Run: headless pygame with SDL's dummy video driver; simulated clock (each Clock.tick advances the game by its frame time, no real sleeping); random seed 0; keys injected as events and as key.get_pressed() state; mouse plan: one left click at the window centre at the start of phase 2, then a move to the lower-right quarter at the start of phase 3.
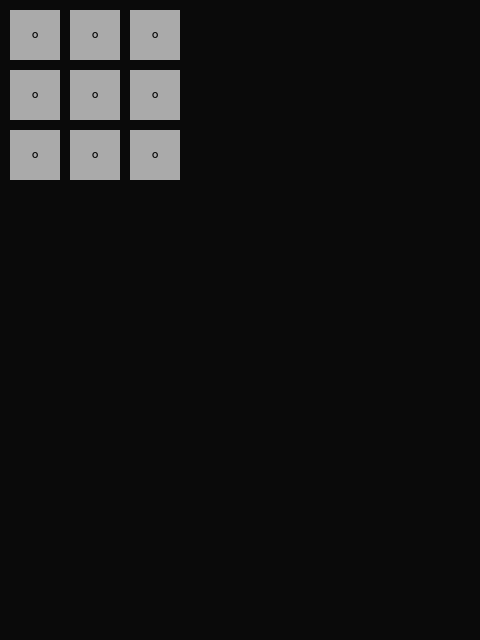
Frame 1 of 4 · flips 1–60 · no input
Frame 2 of 4 · flips 61–180 · clicked the window centre · tapped SPACE, RETURN · held RIGHT (→), D · screen unchanged from frame 1, image omitted
Frame 3 of 4 · flips 181–300 · moved the mouse to the lower-right quarter · held DOWN (↓), S · screen unchanged from frame 2, image omitted
Frame 4 of 4 · flips 301–420 · held LEFT (←), A, UP (↑), W · screen unchanged from frame 3, image omitted

The pygame program that drew these frames:

import pygame #pip install pygame
import sys

pygame.init()

# Configurações da janela
largura, altura = 480, 640
tela = pygame.display.set_mode((largura, altura))
pygame.display.set_caption('Meu Primeiro Jogo')

# Cores
preto = (10, 10, 10)
vermelho = (255, 0, 0)
branco = (255, 255, 255)
cinza = (170, 170, 170)
cinza_claro = (100, 100, 100)

# Definindo a fonte
fonte = pygame.font.SysFont('arial', 12)

#
posBtnX = 10
posBtnY = 10
tamBtnX = 50
tamBtnY = 50

tabuleiro = [
    [pygame.Rect((posBtnX), (posBtnY), (tamBtnX), (tamBtnY)),
     pygame.Rect((posBtnX + 60), (posBtnY), (tamBtnX), (tamBtnY)),
     pygame.Rect((posBtnX + 120), (posBtnY), (tamBtnX), (tamBtnY))],
    
    [pygame.Rect((posBtnX), (posBtnY + 60), (tamBtnX), (tamBtnY)),
     pygame.Rect((posBtnX + 60), (posBtnY + 60), (tamBtnX), (tamBtnY)),
     pygame.Rect((posBtnX + 120), (posBtnY + 60), (tamBtnX), (tamBtnY))],
    
    [pygame.Rect((posBtnX), (posBtnY + 120), (tamBtnX), (tamBtnY)),
     pygame.Rect((posBtnX + 60), (posBtnY + 120), (tamBtnX), (tamBtnY)),
     pygame.Rect((posBtnX + 120), (posBtnY + 120), (tamBtnX), (tamBtnY))],
]

#
def desenhaTabulero():
    mouse = pygame.mouse.get_pos()

    # TODO Trocar a cor para uma que faz sentido
    for linha in tabuleiro:
        for btn in linha:
            if btn.collidepoint(mouse):
                cor = vermelho
            else:
                cor = cinza

            pygame.draw.rect(tela, cor, btn)

            texto = fonte.render("O", True, preto)
            texto_rect = texto.get_rect(center=btn.center)
            tela.blit(texto, texto_rect)

jogador = 1

def vez(x):
    if (x == 1):
        return 0

    else: return 1

def jogada(botao):



    jogador = vez(jogador)

# Loop principal
rodando = True
while rodando:
    for evento in pygame.event.get():
        if evento.type == pygame.QUIT:
            rodando = False

        if evento.type == pygame.MOUSEBUTTONDOWN:
            for linha in tabuleiro:
                for btn in linha:
                    if btn.collidepoint(evento.pos):
                        jogada(btn)

    #TODO otimizar este trecho, pois ele está sempre apagando e desenhando a tela
    tela.fill(preto)
    desenhaTabulero()

    pygame.display.update()

pygame.quit()
sys.exit()
